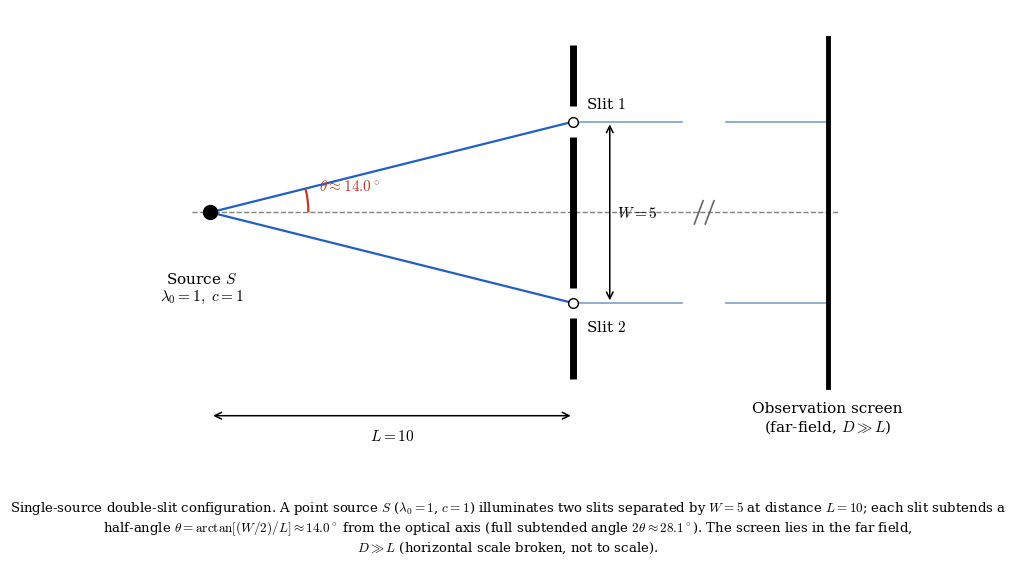

Generate this figure with matplotlib: (Note: this script raises an exception after producing the figure.)
#!/usr/bin/env python3
"""
Experimental-setup schematic for the single-source double-slit configuration.

Conditions:
    Source     : single point source, wavelength lambda_0 = 1, speed c = 1
    Source->slit plane distance  L = 10
    Slit separation              W = 5   (slits at y = +/- W/2 = +/- 2.5)
    Half-angle (axis to one slit): theta = arctan((W/2)/L) ~ 14.0 deg
    Slit->screen distance        D >> L  (far-field / Fraunhofer)

Outputs: fig_setup_double_slit.png, fig_setup_double_slit.svg
"""

import os
import numpy as np
import matplotlib
matplotlib.use("Agg")
import matplotlib.pyplot as plt
from matplotlib.patches import Arc

plt.rcParams.update({
    "font.family": "serif",
    "font.size": 12,
    "mathtext.fontset": "cm",
    "axes.linewidth": 0.0,
})

# --- geometry -------------------------------------------------------------
L = 10.0                       # source -> slit plane
W = 5.0                        # slit separation
sy = W / 2.0                   # slit offset = 2.5
theta = np.degrees(np.arctan2(sy, L))   # half-angle ~ 14.04 deg
barrier_x = L
screen_x = 17.0                # drawn position (not to scale)

fig, ax = plt.subplots(figsize=(10.5, 5.6))

# optical axis
ax.plot([-0.5, screen_x + 0.3], [0, 0], ls="--", color="0.5", lw=1.0, zorder=1)

# --- source ---------------------------------------------------------------
ax.plot(0, 0, "o", color="black", ms=10, zorder=6)
ax.annotate(r"Source $S$" "\n" r"$\lambda_0 = 1,\ c = 1$",
            (0, 0), textcoords="offset points", xytext=(-6, -42),
            ha="center", va="top", fontsize=11)

# --- rays: source -> slits ------------------------------------------------
ax.plot([0, L], [0, sy], color="#1f5fbf", lw=1.6, zorder=3)
ax.plot([0, L], [0, -sy], color="#1f5fbf", lw=1.6, zorder=3)

# --- half-angle arc at source --------------------------------------------
arc = Arc((0, 0), 5.4, 5.4, angle=0, theta1=0, theta2=theta,
          color="#c0392b", lw=1.6, zorder=4)
ax.add_patch(arc)
ax.annotate(rf"$\theta \approx {theta:.1f}^\circ$",
            (3.0, 0.62), color="#c0392b", fontsize=11)

# --- barrier with two slits ----------------------------------------------
gap = 0.42
for (y0, y1) in [(-4.6, -sy - gap), (-sy + gap, sy - gap), (sy + gap, 4.6)]:
    ax.plot([barrier_x, barrier_x], [y0, y1], color="black", lw=5,
            solid_capstyle="butt", zorder=4)
# slit markers
for s, lab, dy in [(sy, r"Slit $1$", 10), (-sy, r"Slit $2$", -20)]:
    ax.plot(barrier_x, s, "o", mfc="white", mec="black", ms=7, zorder=5)
    ax.annotate(lab, (barrier_x, s), textcoords="offset points",
                xytext=(9, dy), fontsize=11)

# --- rays: slits -> screen (far-field, ~parallel) -------------------------
for s in [sy, -sy]:
    ax.plot([barrier_x, 13.0], [s, s], color="#1f5fbf", lw=1.2, alpha=0.6, zorder=2)
    ax.plot([14.2, screen_x], [s, s], color="#1f5fbf", lw=1.2, alpha=0.6, zorder=2)

# not-to-scale break on the axis (//)
for xb in (13.45, 13.75):
    ax.plot([xb - 0.12, xb + 0.12], [-0.32, 0.32], color="0.4", lw=1.2, zorder=3)

# --- screen ---------------------------------------------------------------
ax.plot([screen_x, screen_x], [-4.8, 4.8], color="black", lw=3.5, zorder=4)
ax.annotate("Observation screen\n" r"(far-field, $D \gg L$)",
            (screen_x, -4.8), textcoords="offset points", xytext=(0, -10),
            ha="center", va="top", fontsize=11)

# --- dimension: L ---------------------------------------------------------
yL = -5.6
ax.annotate("", (0, yL), (L, yL),
            arrowprops=dict(arrowstyle="<->", color="black", lw=1.1))
ax.text(L / 2, yL - 0.35, r"$L = 10$", ha="center", va="top", fontsize=11)

# --- dimension: W ---------------------------------------------------------
xW = barrier_x + 1.0
ax.annotate("", (xW, sy), (xW, -sy),
            arrowprops=dict(arrowstyle="<->", color="black", lw=1.1))
ax.text(xW + 0.2, 0, r"$W = 5$", ha="left", va="center", fontsize=11)

# --- frame ----------------------------------------------------------------
ax.set_xlim(-2.2, screen_x + 1.6)
ax.set_ylim(-7.2, 5.6)
ax.set_aspect("equal")
ax.set_xticks([]); ax.set_yticks([])
for spine in ax.spines.values():
    spine.set_visible(False)

cap = (r"Single-source double-slit configuration. A point source $S$ "
       r"($\lambda_0=1$, $c=1$) illuminates two slits separated by $W=5$ at "
       r"distance $L=10$; each slit subtends a half-angle "
       r"$\theta=\arctan[(W/2)/L]\approx 14.0^\circ$ from the optical axis "
       r"(full subtended angle $2\theta\approx 28.1^\circ$). The screen lies "
       r"in the far field, $D\gg L$ (horizontal scale broken, not to scale).")
fig.text(0.5, 0.015, cap, ha="center", va="bottom", fontsize=9.5, wrap=True)

fig.subplots_adjust(left=0.02, right=0.98, top=0.99, bottom=0.16)

outdir = os.path.dirname(os.path.abspath(__file__))
for ext in ("png", "svg"):
    fig.savefig(os.path.join(outdir, f"fig_setup_double_slit.{ext}"),
                dpi=200)
print("saved fig_setup_double_slit.png / .svg")
